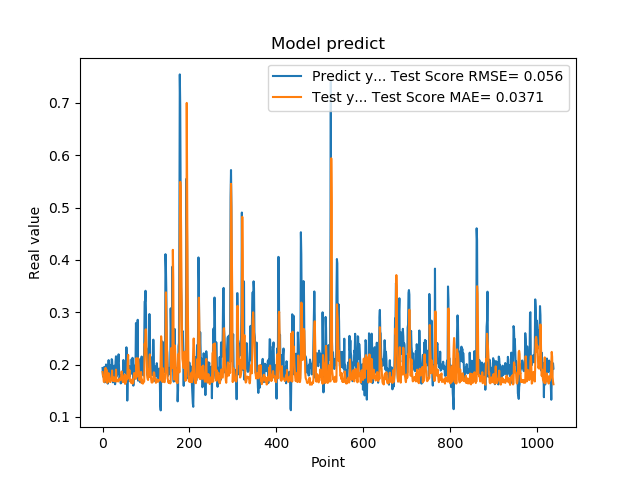

The data file committed next to this chart (first rows):
1.935185045003890991e-01, 1.858169458100378257e-01
1.787700653076171875e-01, 1.793056192365803381e-01
1.761920750141144076e-01, 1.763965533420713550e-01
1.861467957496643066e-01, 1.669980769630627082e-01
1.954913884401321134e-01, 1.668898417567125925e-01
1.660518944263458530e-01, 1.670163002810349795e-01
1.907722949981689176e-01, 1.814256229909098350e-01
1.898660957813262939e-01, 1.937516375162349480e-01
2.001174986362457275e-01, 1.705963740923987781e-01
1.948629021644592563e-01, 1.901808474914904734e-01
1.779100298881530762e-01, 1.704881385290208662e-01
1.810636967420578003e-01, 1.650153613128113317e-01
1.635809391736984530e-01, 1.676289471558600475e-01
1.916799396276473999e-01, 1.752191503357345415e-01
2.085516005754470825e-01, 1.836741210874951180e-01
1.828240007162094394e-01, 1.811146863586371170e-01
1.857409924268722534e-01, 1.720650281235981960e-01
1.752161234617233276e-01, 1.670860759943521012e-01
1.845117062330245972e-01, 1.666091352089901223e-01
1.984785944223403931e-01, 1.695175752474671893e-01
1.841159015893935880e-01, 1.719571462027774111e-01
2.104043960571288785e-01, 1.756926386840411691e-01
2.088565975427627841e-01, 1.887401308481020390e-01
1.900728046894073209e-01, 1.698720509397270428e-01
1.658952832221984863e-01, 1.686139141176083989e-01
1.852532625198364535e-01, 1.719152854131839603e-01
1.799222826957702359e-01, 1.756961962277583944e-01
1.978618204593658447e-01, 1.689074435431552335e-01
1.711323857307434082e-01, 1.680514927782449652e-01
1.623787879943847379e-01, 1.680798225114252531e-01
2.059821039438247958e-01, 1.734028615950695962e-01
2.158481031656264981e-01, 1.903523899527746477e-01
1.768843084573745450e-01, 1.676019580831631106e-01
1.834106147289275845e-01, 1.690268264399518439e-01
1.805770993232727051e-01, 1.704306006736806545e-01
2.012096941471099854e-01, 1.696056193262423517e-01
2.066745012998580933e-01, 1.676987232080424939e-01
2.195876985788345337e-01, 1.684352639288565212e-01
1.944769918918609619e-01, 1.707712136610202991e-01
1.704634428024291992e-01, 1.733740166670643679e-01
1.750701963901519775e-01, 1.708235704699683499e-01
1.796004772186279297e-01, 1.701994473541325881e-01
1.640222966670989990e-01, 1.716865202340980001e-01
1.769366562366485596e-01, 1.765319214769276723e-01
1.781685650348663330e-01, 1.868923351232881780e-01
1.855484992265701294e-01, 1.769557321912819947e-01
1.732649058103561401e-01, 1.698573824880594829e-01
1.832000017166137418e-01, 1.661432389257237741e-01
2.088083624839782715e-01, 1.690591815760930927e-01
1.873752027750015536e-01, 1.742917309299140127e-01
1.986005455255508423e-01, 1.747326015556904533e-01
1.863885968923568726e-01, 1.810285561729441939e-01
1.885485500097274780e-01, 1.630318676633569497e-01
1.833238750696182529e-01, 1.664807721118233275e-01
2.096922993659972867e-01, 1.665975610474121904e-01
2.330529242753982544e-01, 1.774984244379592957e-01
2.151579260826110562e-01, 1.732463565193734234e-01
1.312076449394226074e-01, 1.718805109629638339e-01
1.684847325086593628e-01, 2.053319342842957196e-01
2.097207009792327881e-01, 2.186085455342271777e-01
1.697814613580703458e-01, 1.744005133829114318e-01
... 979 more rows
